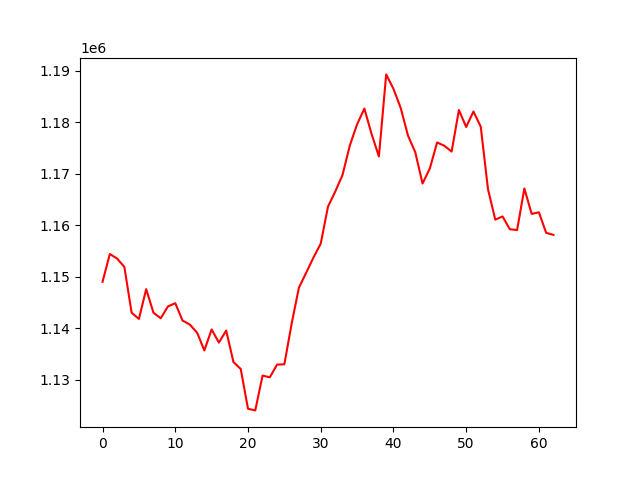

Source data for this figure (header and first rows):
, 0
0, 1149027
1, 1154414
2, 1153542
3, 1151907
4, 1143014
5, 1141814
6, 1147597
7, 1143020
8, 1141941
9, 1144259
10, 1144867
11, 1141506
12, 1140717
13, 1139158
14, 1135700
15, 1139771
16, 1137225
17, 1139563
18, 1133441
19, 1132101
20, 1124375
21, 1124057
22, 1130813
23, 1130480
24, 1132952
25, 1133005
26, 1140891
27, 1147888
28, 1150785
29, 1153734
30, 1156427
31, 1163622
32, 1166553
33, 1169779
34, 1175482
35, 1179598
36, 1182652
37, 1177686
38, 1173349
39, 1189288
40, 1186487
41, 1182756
42, 1177402
43, 1174180
44, 1168107
45, 1171012
46, 1176075
47, 1175426
48, 1174309
49, 1182371
50, 1179080
51, 1182084
52, 1179155
53, 1166991
54, 1161091
55, 1161711
56, 1159232
57, 1159073
58, 1167140
59, 1162211
... 3 more rows
